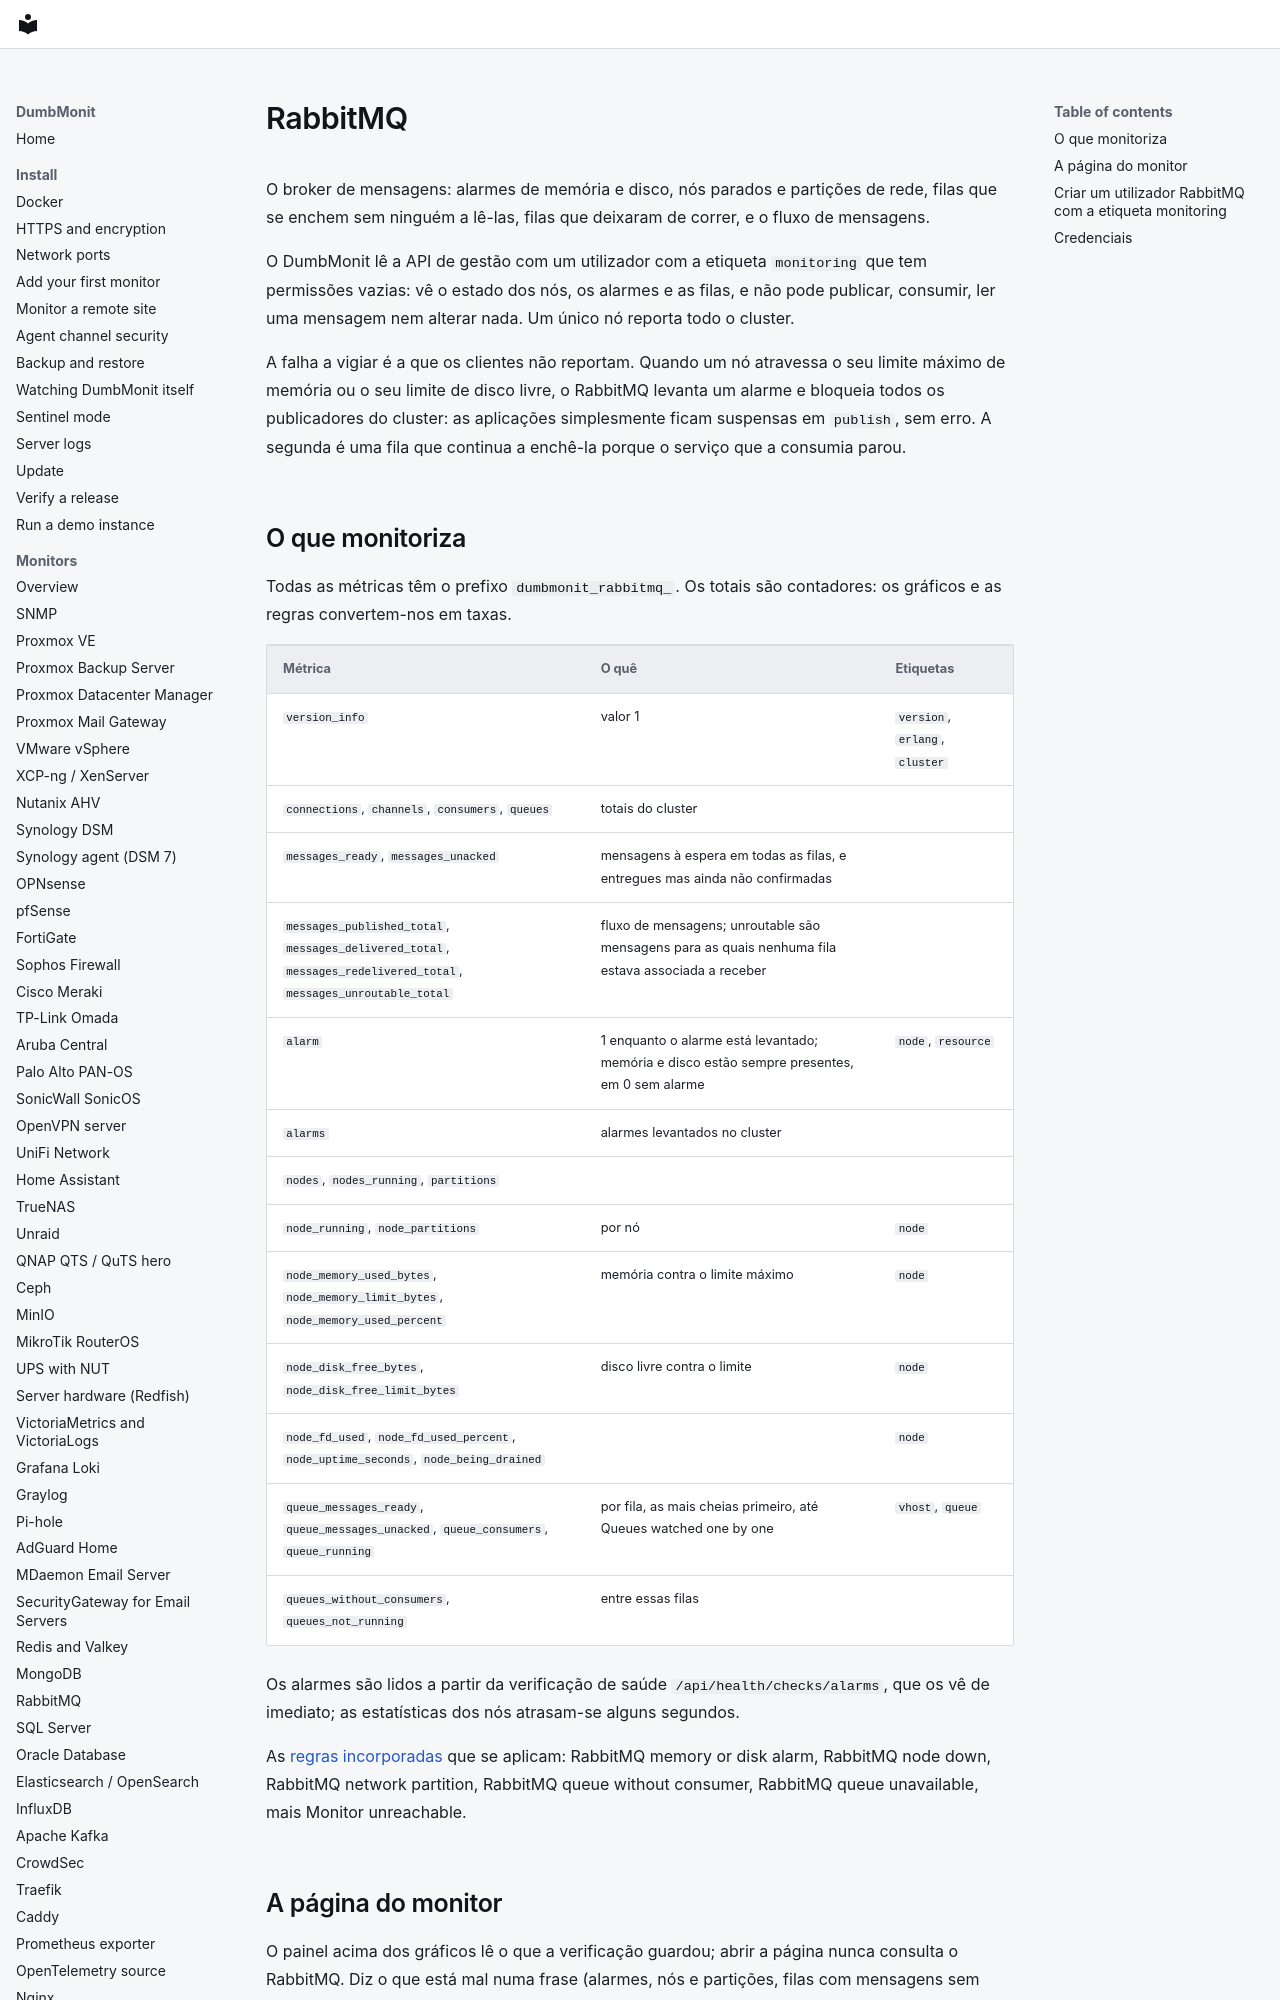

repository: laupernoe/dumbmonit · page: devices/rabbitmq.pt/index.html · generator: mkdocs

# RabbitMQ {#rabbitmq}

O broker de mensagens: alarmes de memória e disco, nós parados e partições de
rede, filas que se enchem sem ninguém a lê-las, filas que deixaram de correr,
e o fluxo de mensagens.

O DumbMonit lê a API de gestão com um utilizador com a etiqueta `monitoring`
que tem permissões vazias: vê o estado dos nós, os alarmes e as filas, e não
pode publicar, consumir, ler uma mensagem nem alterar nada. Um único nó
reporta todo o cluster.

A falha a vigiar é a que os clientes não reportam. Quando um nó atravessa o
seu limite máximo de memória ou o seu limite de disco livre, o RabbitMQ
levanta um alarme e bloqueia todos os publicadores do cluster: as aplicações
simplesmente ficam suspensas em `publish`, sem erro. A segunda é uma fila que
continua a enchê-la porque o serviço que a consumia parou.
